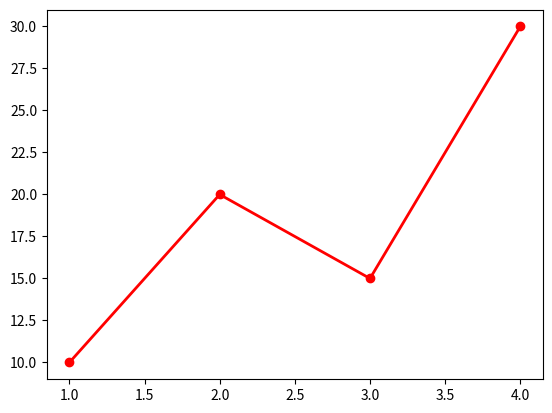

Here is the Python script that generated this plot:
import matplotlib.pyplot as plt

# x=[1,2,3,4]
# y=[10,20,15,30]

# plt.plot(x,y)
# plt.show()

'''Title, xlabel, ylabel'''
# x=["Mon","Tue","Wed","Thu","Fri"]
# y=[18,7,10,25,4]

# plt.plot(x,y)
# plt.title("Sales of the week")
# plt.xlabel("Days")
# plt.ylabel("Sales")
# plt.show()

'''Customizing graph
Syntax: plt.plot(x,y,color="color_name",linestyle="linestyle,linewidth=value, marker=marker_symbol,label="label_name")
'''
x=[1,2,3,4]
y=[10,20,15,30]

plt.plot(x,y,color="red",linestyle="-",linewidth=2,marker="o",label="Chart")
plt.show()
